Image classification data set "Raw_Split_Dataset" (ankithahathwar/Snypter_DL on GitHub). Class labels (7): to and fro, front sight dip, over-tight grip, breathe control, early recoil, stance, acute angle.

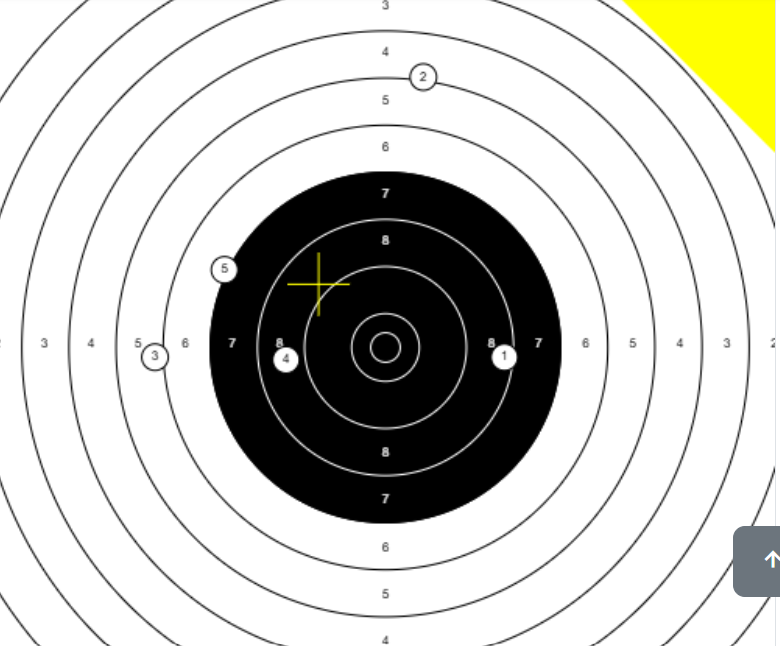
Label: breathe control

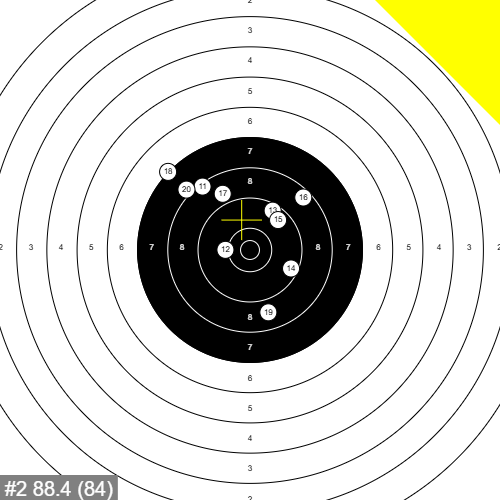
Label: early recoil

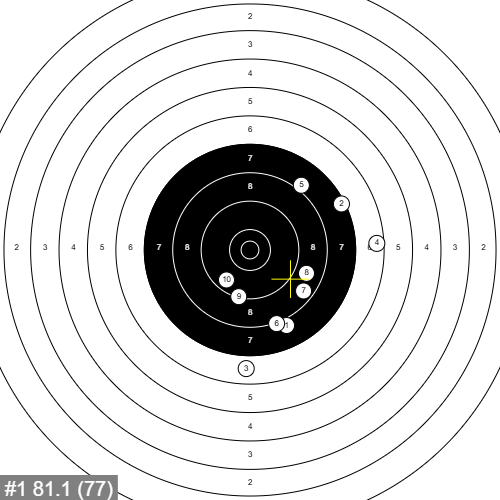
Label: acute angle

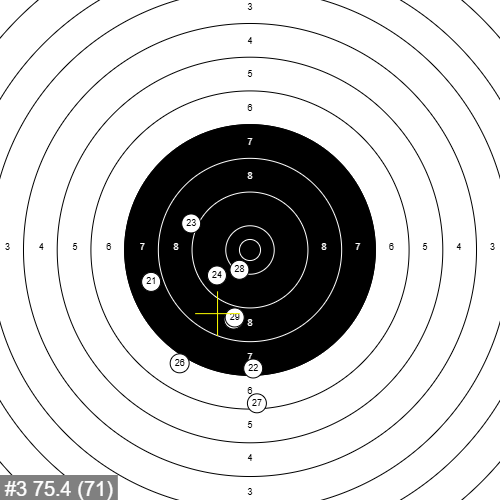
Label: front sight dip

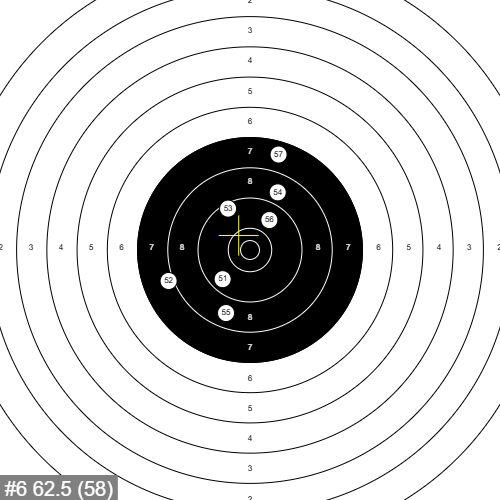
Label: to and fro

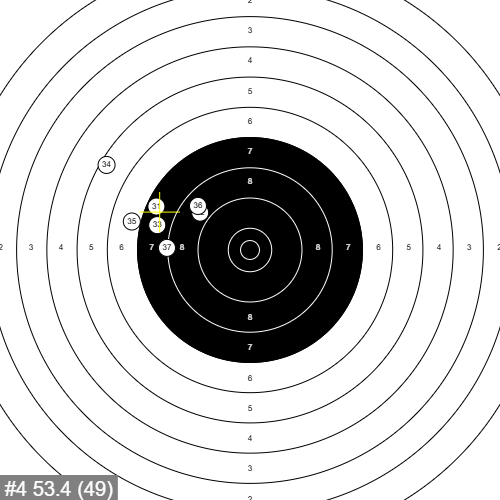
Label: over-tight grip
